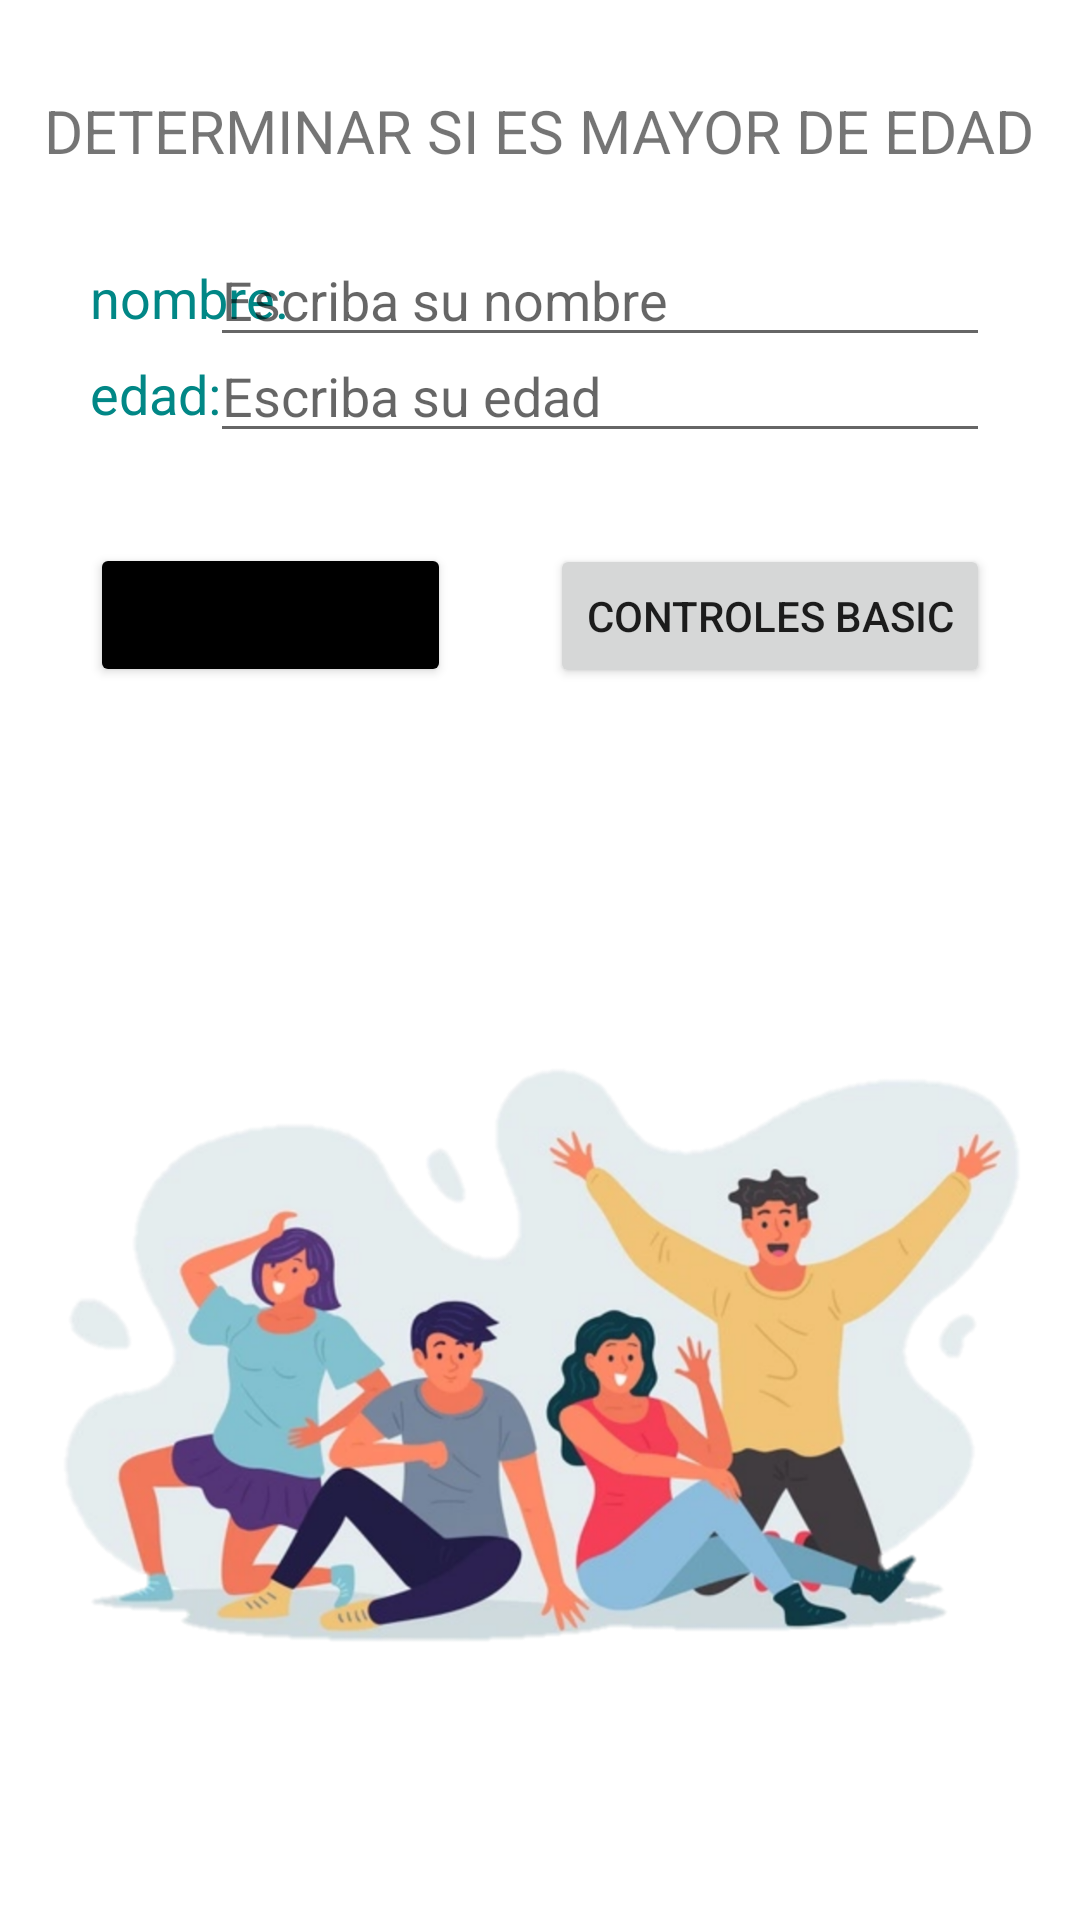

Android layout source for this screen:
<!-- AndroidManifest.xml: application theme Theme.EntredosActivities -->
<!-- res/layout/activity_main.xml -->
<?xml version="1.0" encoding="utf-8"?>
<androidx.constraintlayout.widget.ConstraintLayout xmlns:android="http://schemas.android.com/apk/res/android"
    xmlns:app="http://schemas.android.com/apk/res-auto"
    xmlns:tools="http://schemas.android.com/tools"
    android:layout_width="match_parent"
    android:layout_height="match_parent"
    tools:context=".MainActivity">

    <LinearLayout

        android:layout_width="match_parent"
        android:layout_height="match_parent"
        tools:context=".MainActivity"
        android:orientation="vertical">

        <TextView
            android:id="@+id/tvTitulo"
            android:layout_width="wrap_content"
            android:layout_height="wrap_content"
            android:layout_marginTop="30sp"
            android:layout_marginBottom="30sp"
            android:layout_gravity="center"
            android:text="@string/titulo"
            android:textSize="20sp" />

        <LinearLayout
            android:layout_width="match_parent"
            android:layout_height="wrap_content"
            android:orientation="vertical">

            <TextView
                android:id="@+id/ptexto1"
                android:layout_width="wrap_content"
                android:layout_height="wrap_content"
                android:layout_marginTop="0sp"
                android:layout_marginBottom="-24sp"
                android:layout_marginStart="30sp"
                android:layout_gravity="start"
                android:text="@string/pNombre"
                android:textSize="18sp"
                android:textColor="@color/teal_700"/>

            <EditText
                android:id="@+id/etNombre"
                android:layout_width="260dp"
                android:layout_height="wrap_content"
                android:layout_gravity="end"
                android:layout_marginTop="0sp"
                android:layout_marginEnd="30sp"
                android:layout_marginBottom="0sp"
                android:ems="10"
                android:hint="@string/nombre"
                android:inputType="textPersonName"
                android:paddingTop="0sp" />

        </LinearLayout>

        <LinearLayout
            android:layout_width="match_parent"
            android:layout_height="wrap_content"
            android:orientation="vertical"
            android:layout_marginBottom="30sp" >

            <TextView
                android:id="@+id/ptexto2"
                android:layout_width="wrap_content"
                android:layout_height="wrap_content"
                android:layout_marginTop="0sp"
                android:layout_marginBottom="-24sp"
                android:layout_marginStart="30sp"
                android:layout_gravity="start"
                android:text="@string/pEdad"
                android:textSize="18sp"
                android:textColor="@color/teal_700" />

            <EditText
                android:id="@+id/etEdad"
                android:layout_width="260dp"
                android:layout_height="wrap_content"
                android:layout_gravity="end"
                android:layout_marginTop="0sp"
                android:layout_marginEnd="30sp"
                android:layout_marginBottom="0sp"
                android:ems="10"
                android:hint="@string/edad"
                android:inputType="number"
                android:paddingTop="0sp" />

        </LinearLayout>

        <Button
            android:id="@+id/siguiente"
            android:layout_width="wrap_content"
            android:layout_height="wrap_content"
            android:layout_marginBottom="-48sp"
            android:layout_marginStart="30sp"
            android:layout_gravity="start"
            android:text="@string/enviarDatos"
            android:backgroundTint="@color/black"/>

        <Button
            android:id="@+id/controlsBasics"
            android:layout_width="wrap_content"
            android:layout_height="wrap_content"
            android:layout_marginBottom="30sp"
            android:layout_marginRight="30sp"
            android:layout_gravity="end"
            android:text="@string/controlBasics"
            />

        <ImageView
            android:id="@+id/imageView"
            android:layout_width="match_parent"
            android:layout_height="match_parent"
            android:layout_gravity="center"
            app:srcCompat="@mipmap/jovenes_2"
            android:contentDescription="@string/imagen" />


    </LinearLayout>

</androidx.constraintlayout.widget.ConstraintLayout>
<!-- resources referenced by this layout -->
<resources>
  <color name="black">#FF000000</color>
  <color name="teal_700">#FF018786</color>
  <!-- mipmap jovenes_2: png bitmap (mipmap-hdpi, 983340 bytes) -->
  <string name="controlBasics">CONTROLES BASIC</string>
  <string name="edad">Escriba su edad</string>
  <string name="enviarDatos">ENVIAR DATOS</string>
  <string name="imagen">Imagen</string>
  <string name="nombre">Escriba su nombre</string>
  <string name="pEdad">edad:"</string>
  <string name="pNombre">nombre:</string>
  <string name="titulo">DETERMINAR SI ES MAYOR DE EDAD</string>
  <style name="Theme.EntredosActivities" parent="Theme.MaterialComponents.DayNight.DarkActionBar">
          
          <item name="colorPrimary">@color/purple_500</item>
          <item name="colorPrimaryVariant">@color/purple_700</item>
          <item name="colorOnPrimary">@color/white</item>
          
          <item name="colorSecondary">@color/teal_200</item>
          <item name="colorSecondaryVariant">@color/teal_700</item>
          <item name="colorOnSecondary">@color/black</item>
          
          <item name="android:statusBarColor" tools:targetApi="l">?attr/colorPrimaryVariant</item>
          
      </style>
  <color name="purple_500">#FF6200EE</color>
  <color name="purple_700">#FF3700B3</color>
  <color name="white">#FFFFFFFF</color>
  <color name="teal_200">#FF03DAC5</color>
</resources>
